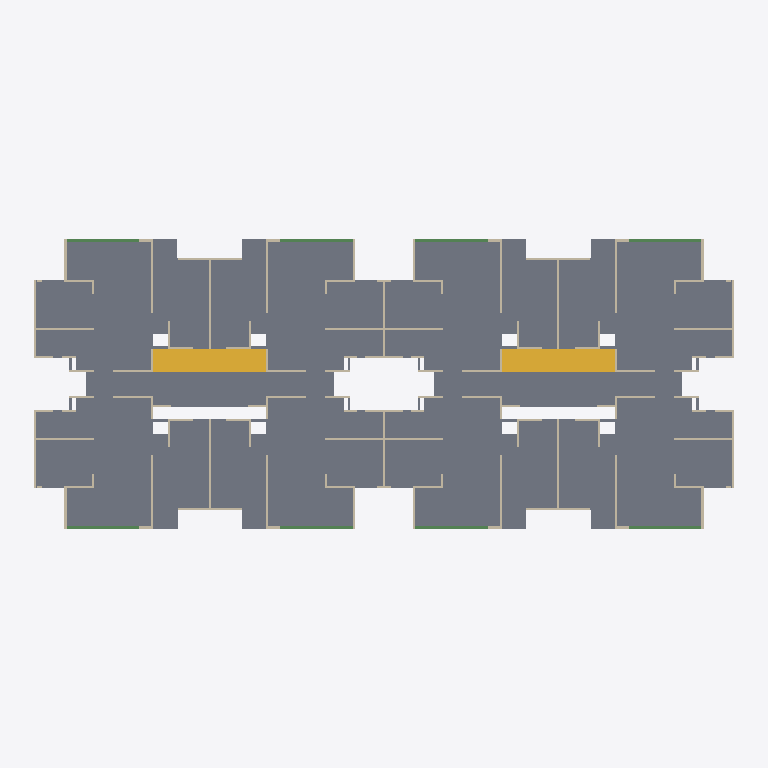
Plan cut of the same IFC building model at storey '4. PISO  4 - NE+8.27' (level 8.27 m, cut at 9.67 m), seen from above with north up, elements coloured by IFC class: 102 walls (beige), 26 slabs (grey), 8 beams (green), 2 stairs (yellow). Cut surfaces are drawn darker.
Extent 37.7 m × 15.5 m × 12.9 m (x, y, z). Storeys (5): 1. CIMENTACIÓN - NE 0.00 at 0.00 m; 2. PISO 2 - NE+2.89 at 2.89 m; 3. PISO 3 - NE+5.58 at 5.58 m; 4. PISO  4 - NE+8.27 at 8.27 m; 5. CUBIERTA - NE+10.96 at 10.96 m. Elements (1034): 532 IfcWallStandardCase, 409 IfcBeam, 75 IfcSlab, 6 IfcBuildingElementProxy, 6 IfcStair, 6 IfcWall.

HEADER;
FILE_DESCRIPTION(('ViewDefinition [CoordinationView_V2.0]','RevitIdentifiers [VersionGUID: 78a370d1-d3f1-4d25-8dbb-ef685adb8720, NumberOfSaves: 207]','CoordinateReference [CoordinateBase: Shared Coordinates, ProjectSite: Internal]'),'2;1');
FILE_NAME('2845','2025-11-10T14:58:49',(''),(''),'The EXPRESS Data Manager Version 5.02.0100.07 : 28 Aug 2013','22.0.2.392 - Exporter 22.6.2.0 - Alternate UI 22.6.2.0','');
FILE_SCHEMA(('IFC2X3'));
ENDSEC;
DATA;
#141=IFCPROJECT('07Ks7MR453y88z2e6hOoWt',#41,'2845',$,$,'AQUALINA BLUE','',(#133),#128);
#190=IFCSITE('07Ks7MR453y88z2e6hOoWr',#41,'Default',$,$,#189,$,$,.ELEMENT.,$,$,$,$,$);
#153=IFCBUILDING('07Ks7MR453y88z2e6hOoWs',#41,'',$,$,#32,$,'',.ELEMENT.,$,$,$);
#162=IFCBUILDINGSTOREY('07Ks7MR453y88z2e5KjF8P',#41,'1. CIMENTACIÓN - NE 0.00',$,'Nivel:P&D NIVEL',#160,$,'1. CIMENTACIÓN - NE 0.00',.ELEMENT.,0.0);
#168=IFCBUILDINGSTOREY('07Ks7MR453y88z2e5KjF8O',#41,'2. PISO 2 - NE+2.89',$,'Nivel:P&D NIVEL',#167,$,'2. PISO 2 - NE+2.89',.ELEMENT.,2.89);
#174=IFCBUILDINGSTOREY('07Ks7MR453y88z2e5KjF8d',#41,'3. PISO 3 - NE+5.58',$,'Nivel:P&D NIVEL',#173,$,'3. PISO 3 - NE+5.58',.ELEMENT.,5.58);
#180=IFCBUILDINGSTOREY('07Ks7MR453y88z2e5KjF8c',#41,'4. PISO  4 - NE+8.27',$,'Nivel:P&D NIVEL',#179,$,'4. PISO  4 - NE+8.27',.ELEMENT.,8.27);
#186=IFCBUILDINGSTOREY('07Ks7MR453y88z2e5KjF8b',#41,'5. CUBIERTA - NE+10.96',$,'Nivel:P&D NIVEL',#185,$,'5. CUBIERTA - NE+10.96',.ELEMENT.,10.96);
#45273=IFCSLAB('0PCH_ovhr0uBSAqgdwlTpO',#41,'Suelo:LOSA_ENTREPISO e=0.10:2941942',$,'Suelo:LOSA_ENTREPISO e=0.10',#42934,#45271,'2941942',.FLOOR.);
#46347=IFCSLAB('0PCH_ovhr0uBSAqgdwlTiu',#41,'Suelo:LOSA_ENTREPISO e=0.12:2941974',$,'Suelo:LOSA_ENTREPISO e=0.12',#46256,#46345,'2941974',.FLOOR.);
#42779=IFCSLAB('2VerZgDtGKVuHMA$AY6dlD',#41,'Suelo:LOSA_ENTREPISO e=0.15:2941905:3',$,'Suelo:LOSA_ENTREPISO e=0.15',#42759,#42671,'2941905',.FLOOR.);
#42782=IFCSLAB('3791SMvZCrVz2QOUHHpVut',#41,'Suelo:LOSA_ENTREPISO e=0.15:2941905:4',$,'Suelo:LOSA_ENTREPISO e=0.15',#42760,#42688,'2941905',.FLOOR.);
#42791=IFCSLAB('0mQ3IWB2iET37vfl7icSeL',#41,'Suelo:LOSA_ENTREPISO e=0.15:2941905:7',$,'Suelo:LOSA_ENTREPISO e=0.15',#42763,#42739,'2941905',.FLOOR.);
#42794=IFCSLAB('3b6YN8mHdJQbO4YHGpS4nx',#41,'Suelo:LOSA_ENTREPISO e=0.15:2941905:8',$,'Suelo:LOSA_ENTREPISO e=0.15',#42764,#42756,'2941905',.FLOOR.);
#42773=IFCSLAB('0PCH_ovhr0uBSAqgdwlTp$',#41,'Suelo:LOSA_ENTREPISO e=0.15:2941905',$,'Suelo:LOSA_ENTREPISO e=0.15',#42619,#42637,'2941905',.FLOOR.);
#42776=IFCSLAB('3FuMupyGVb4QJ4k_gpdBOK',#41,'Suelo:LOSA_ENTREPISO e=0.15:2941905:2',$,'Suelo:LOSA_ENTREPISO e=0.15',#42758,#42654,'2941905',.FLOOR.);
#42785=IFCSLAB('0ifLULq7Q14L_7tIdyfqE3',#41,'Suelo:LOSA_ENTREPISO e=0.15:2941905:5',$,'Suelo:LOSA_ENTREPISO e=0.15',#42761,#42705,'2941905',.FLOOR.);
#42788=IFCSLAB('0zeEQVpvlgVJ8ZE2VlWk9s',#41,'Suelo:LOSA_ENTREPISO e=0.15:2941905:6',$,'Suelo:LOSA_ENTREPISO e=0.15',#42762,#42722,'2941905',.FLOOR.);
#86848=IFCSTAIR('1qgF3Q4sr5q9K2ODKb7EIL',#41,'Escalera moldeada in situ:Escalera:2975282',$,'Escalera moldeada in situ:Monolithic Stair',#86847,$,'2975282',.NOTDEFINED.);
#89163=IFCSTAIR('1qgF3Q4sr5q9K2ODKb7EcC',#41,'Escalera moldeada in situ:Escalera:2976555',$,'Escalera moldeada in situ:Monolithic Stair',#89162,$,'2976555',.NOTDEFINED.);
#46993=IFCSLAB('0PCH_ovhr0uBSAqgdwlTl7',#41,'Suelo:LOSA_ENTREPISO e=0.07:2942185',$,'Suelo:LOSA_ENTREPISO e=0.07',#46687,#46705,'2942185',.FLOOR.);
#46996=IFCSLAB('2GmKk8nzwIzhYTR2aAIqqw',#41,'Suelo:LOSA_ENTREPISO e=0.07:2942185:2',$,'Suelo:LOSA_ENTREPISO e=0.07',#46962,#46722,'2942185',.FLOOR.);
#46999=IFCSLAB('0Yk6QFky7a6NRBueMq23m7',#41,'Suelo:LOSA_ENTREPISO e=0.07:2942185:3',$,'Suelo:LOSA_ENTREPISO e=0.07',#46963,#46739,'2942185',.FLOOR.);
#47002=IFCSLAB('0N8kVi0mC0V5RnmZSK0SZY',#41,'Suelo:LOSA_ENTREPISO e=0.07:2942185:4',$,'Suelo:LOSA_ENTREPISO e=0.07',#46964,#46756,'2942185',.FLOOR.);
#47017=IFCSLAB('3HKXqHOXoT4KtIlkW7UrsW',#41,'Suelo:LOSA_ENTREPISO e=0.07:2942185:9',$,'Suelo:LOSA_ENTREPISO e=0.07',#46969,#46841,'2942185',.FLOOR.);
#47020=IFCSLAB('0G_CYtm3e3dlkMiVn2EUab',#41,'Suelo:LOSA_ENTREPISO e=0.07:2942185:10',$,'Suelo:LOSA_ENTREPISO e=0.07',#46970,#46858,'2942185',.FLOOR.);
#47023=IFCSLAB('0_YzA5cOKLg5J$SZs7knGk',#41,'Suelo:LOSA_ENTREPISO e=0.07:2942185:11',$,'Suelo:LOSA_ENTREPISO e=0.07',#46971,#46875,'2942185',.FLOOR.);
#47026=IFCSLAB('3gJ_CH7fimIOHOQt2W6N1m',#41,'Suelo:LOSA_ENTREPISO e=0.07:2942185:12',$,'Suelo:LOSA_ENTREPISO e=0.07',#46972,#46892,'2942185',.FLOOR.);
#47005=IFCSLAB('2WDag2LVjntL4bM_M_lB4k',#41,'Suelo:LOSA_ENTREPISO e=0.07:2942185:5',$,'Suelo:LOSA_ENTREPISO e=0.07',#46965,#46773,'2942185',.FLOOR.);
#47011=IFCSLAB('1rEErKE4$k85wlvtOVhxXk',#41,'Suelo:LOSA_ENTREPISO e=0.07:2942185:7',$,'Suelo:LOSA_ENTREPISO e=0.07',#46967,#46807,'2942185',.FLOOR.);
#47029=IFCSLAB('2$VT64YvrbWB7aDx10aKWz',#41,'Suelo:LOSA_ENTREPISO e=0.07:2942185:13',$,'Suelo:LOSA_ENTREPISO e=0.07',#46973,#46909,'2942185',.FLOOR.);
#47035=IFCSLAB('3rec8$aSIeJr7xIVHCOSte',#41,'Suelo:LOSA_ENTREPISO e=0.07:2942185:15',$,'Suelo:LOSA_ENTREPISO e=0.07',#46975,#46943,'2942185',.FLOOR.);
#47008=IFCSLAB('1kXx8DAFuHr7apze8xZKNJ',#41,'Suelo:LOSA_ENTREPISO e=0.07:2942185:6',$,'Suelo:LOSA_ENTREPISO e=0.07',#46966,#46790,'2942185',.FLOOR.);
#47014=IFCSLAB('1dUYufYJbTE22DGFyPJ6hb',#41,'Suelo:LOSA_ENTREPISO e=0.07:2942185:8',$,'Suelo:LOSA_ENTREPISO e=0.07',#46968,#46824,'2942185',.FLOOR.);
#47032=IFCSLAB('2Ap1I6eETdSSFSxxkEnU_O',#41,'Suelo:LOSA_ENTREPISO e=0.07:2942185:14',$,'Suelo:LOSA_ENTREPISO e=0.07',#46974,#46926,'2942185',.FLOOR.);
#47038=IFCSLAB('3qdzBeOIUIK2eF5vrks9xK',#41,'Suelo:LOSA_ENTREPISO e=0.07:2942185:16',$,'Suelo:LOSA_ENTREPISO e=0.07',#46976,#46960,'2942185',.FLOOR.);
#38637=IFCWALLSTANDARDCASE('0efA34eq14vO68K7l6MZkH',#41,'Muro básico:Muro-[number]:2873075',$,'Muro básico:Muro-[number]',#38617,#38635,'2873075');
#38478=IFCWALLSTANDARDCASE('0efA34eq14vO68K7l6MZkF',#41,'Muro básico:Muro-[number]:2873069',$,'Muro básico:Muro-[number]',#38458,#38476,'2873069');
#46573=IFCBEAM('0PCH_ovhr0uBSAqgdwlTkF',#41,'VIGUETA DE CONCRETO:VT- (0.12X0.30):2942113',$,'VIGUETA DE CONCRETO:VT- (0.12X0.30)',#46551,#46571,'2942113');
#46619=IFCBEAM('0PCH_ovhr0uBSAqgdwlTkD',#41,'VIGUETA DE CONCRETO:VT- (0.12X0.30):2942115',$,'VIGUETA DE CONCRETO:VT- (0.12X0.30)',#46597,#46617,'2942115');
#46523=IFCBEAM('0PCH_ovhr0uBSAqgdwlTkn',#41,'VIGUETA DE CONCRETO:VT- (0.12X0.30):2942111',$,'VIGUETA DE CONCRETO:VT- (0.12X0.30)',#46522,#46517,'2942111');
#46665=IFCBEAM('0PCH_ovhr0uBSAqgdwlTkB',#41,'VIGUETA DE CONCRETO:VT- (0.12X0.30):2942117',$,'VIGUETA DE CONCRETO:VT- (0.12X0.30)',#46643,#46663,'2942117');
#33487=IFCWALLSTANDARDCASE('0efA34eq14vO68K7l6MZj5',#41,'Muro básico:Muro-[number]:2872871',$,'Muro básico:Muro-[number]',#33467,#33485,'2872871');
#33985=IFCWALLSTANDARDCASE('0efA34eq14vO68K7l6MZjP',#41,'Muro básico:Muro-[number]:2872891',$,'Muro básico:Muro-[number]',#33965,#33983,'2872891');
#36363=IFCWALLSTANDARDCASE('0efA34eq14vO68K7l6MZl$',#41,'Muro básico:Muro-[number]:2872989',$,'Muro básico:Muro-[number]',#36343,#36361,'2872989');
#36406=IFCWALLSTANDARDCASE('0efA34eq14vO68K7l6MZlz',#41,'Muro básico:Muro-[number]:2872991',$,'Muro básico:Muro-[number]',#36386,#36404,'2872991');
#33281=IFCWALLSTANDARDCASE('0efA34eq14vO68K7l6MZjz',#41,'Muro básico:Muro-[number]:2872863',$,'Muro básico:Muro-[number]',#33260,#33279,'2872863');
#34595=IFCWALLSTANDARDCASE('0efA34eq14vO68K7l6MZit',#41,'Muro básico:Muro-[number]:2872917',$,'Muro básico:Muro-[number]',#34575,#34593,'2872917');
#33736=IFCWALLSTANDARDCASE('0efA34eq14vO68K7l6MZjJ',#41,'Muro básico:Muro-[number]:2872881',$,'Muro básico:Muro-[number]',#33716,#33734,'2872881');
#34234=IFCWALLSTANDARDCASE('0efA34eq14vO68K7l6MZid',#41,'Muro básico:Muro-[number]:2872901',$,'Muro básico:Muro-[number]',#34214,#34232,'2872901');
#35101=IFCWALLSTANDARDCASE('0efA34eq14vO68K7l6MZiB',#41,'Muro básico:Muro-[number]:2872937',$,'Muro básico:Muro-[number]',#35081,#35099,'2872937');
#35607=IFCWALLSTANDARDCASE('0efA34eq14vO68K7l6MZiV',#41,'Muro básico:Muro-[number]:2872957',$,'Muro básico:Muro-[number]',#35587,#35605,'2872957');
#33401=IFCWALLSTANDARDCASE('0efA34eq14vO68K7l6MZj1',#41,'Muro básico:Muro-[number]:2872867',$,'Muro básico:Muro-[number]',#33381,#33399,'2872867');
#33899=IFCWALLSTANDARDCASE('0efA34eq14vO68K7l6MZjL',#41,'Muro básico:Muro-[number]:2872887',$,'Muro básico:Muro-[number]',#33879,#33897,'2872887');
#34148=IFCWALLSTANDARDCASE('0efA34eq14vO68K7l6MZiZ',#41,'Muro básico:Muro-[number]:2872897',$,'Muro básico:Muro-[number]',#34128,#34146,'2872897');
#34724=IFCWALLSTANDARDCASE('0efA34eq14vO68K7l6MZiv',#41,'Muro básico:Muro-[number]:2872923',$,'Muro básico:Muro-[number]',#34704,#34722,'2872923');
#34891=IFCWALLSTANDARDCASE('0efA34eq14vO68K7l6MZi3',#41,'Muro básico:Muro-[number]:2872929',$,'Muro básico:Muro-[number]',#34871,#34889,'2872929');
#35230=IFCWALLSTANDARDCASE('0efA34eq14vO68K7l6MZiD',#41,'Muro básico:Muro-[number]:2872943',$,'Muro básico:Muro-[number]',#35210,#35228,'2872943');
#35440=IFCWALLSTANDARDCASE('0efA34eq14vO68K7l6MZiL',#41,'Muro básico:Muro-[number]:2872951',$,'Muro básico:Muro-[number]',#35420,#35438,'2872951');
#33650=IFCWALLSTANDARDCASE('0efA34eq14vO68K7l6MZjF',#41,'Muro básico:Muro-[number]:2872877',$,'Muro básico:Muro-[number]',#33630,#33648,'2872877');
#34638=IFCWALLSTANDARDCASE('0efA34eq14vO68K7l6MZir',#41,'Muro básico:Muro-[number]:2872919',$,'Muro básico:Muro-[number]',#34618,#34636,'2872919');
#36148=IFCWALLSTANDARDCASE('0efA34eq14vO68K7l6MZln',#41,'Muro básico:Muro-[number]:2872979',$,'Muro básico:Muro-[number]',#36128,#36146,'2872979');
#36277=IFCWALLSTANDARDCASE('0efA34eq14vO68K7l6MZlx',#41,'Muro básico:Muro-[number]:2872985',$,'Muro básico:Muro-[number]',#36257,#36275,'2872985');
#36320=IFCWALLSTANDARDCASE('0efA34eq14vO68K7l6MZlv',#41,'Muro básico:Muro-[number]:2872987',$,'Muro básico:Muro-[number]',#36300,#36318,'2872987');
#35650=IFCWALLSTANDARDCASE('0efA34eq14vO68K7l6MZiT',#41,'Muro básico:Muro-[number]:2872959',$,'Muro básico:Muro-[number]',#35630,#35648,'2872959');
#35693=IFCWALLSTANDARDCASE('0efA34eq14vO68K7l6MZlZ',#41,'Muro básico:Muro-[number]:2872961',$,'Muro básico:Muro-[number]',#35673,#35691,'2872961');
#39183=IFCWALLSTANDARDCASE('0efA34eq14vO68K7l6MZff',#41,'Muro básico:Muro-[number]:2873099',$,'Muro básico:Muro-[number]',#39163,#39181,'2873099');
#39226=IFCWALLSTANDARDCASE('0efA34eq14vO68K7l6MZfl',#41,'Muro básico:Muro-[number]:2873101',$,'Muro básico:Muro-[number]',#39206,#39224,'2873101');
#38392=IFCWALLSTANDARDCASE('0efA34eq14vO68K7l6MZkB',#41,'Muro básico:Muro-[number]:2873065',$,'Muro básico:Muro-[number]',#38372,#38390,'2873065');
#38435=IFCWALLSTANDARDCASE('0efA34eq14vO68K7l6MZk9',#41,'Muro básico:Muro-[number]:2873067',$,'Muro básico:Muro-[number]',#38415,#38433,'2873067');
#38551=IFCWALLSTANDARDCASE('0efA34eq14vO68K7l6MZkD',#41,'Muro básico:Muro-[number]:2873071',$,'Muro básico:Muro-[number]',#38531,#38549,'2873071');
#38594=IFCWALLSTANDARDCASE('0efA34eq14vO68K7l6MZkJ',#41,'Muro básico:Muro-[number]:2873073',$,'Muro básico:Muro-[number]',#38574,#38592,'2873073');
#35058=IFCWALLSTANDARDCASE('0efA34eq14vO68K7l6MZi5',#41,'Muro básico:Muro-[number]:2872935',$,'Muro básico:Muro-[number]',#35038,#35056,'2872935');
#35144=IFCWALLSTANDARDCASE('0efA34eq14vO68K7l6MZi9',#41,'Muro básico:Muro-[number]:2872939',$,'Muro básico:Muro-[number]',#35124,#35142,'2872939');
#36191=IFCWALLSTANDARDCASE('0efA34eq14vO68K7l6MZlt',#41,'Muro básico:Muro-[number]:2872981',$,'Muro básico:Muro-[number]',#36171,#36189,'2872981');
#36234=IFCWALLSTANDARDCASE('0efA34eq14vO68K7l6MZlr',#41,'Muro básico:Muro-[number]:2872983',$,'Muro básico:Muro-[number]',#36214,#36232,'2872983');
#34294=IFCWALLSTANDARDCASE('0efA34eq14vO68K7l6MZib',#41,'Muro básico:Muro-[number]:2872903',$,'Muro básico:Muro-[number]',#34257,#34292,'2872903');
#37009=IFCWALLSTANDARDCASE('0efA34eq14vO68K7l6MZlL',#41,'Muro básico:Muro-[number]:2873015',$,'Muro básico:Muro-[number]',#36972,#37007,'2873015');
#37071=IFCWALLSTANDARDCASE('0efA34eq14vO68K7l6MZlR',#41,'Muro básico:Muro-[number]:2873017',$,'Muro básico:Muro-[number]',#37032,#37069,'2873017');
#37303=IFCWALLSTANDARDCASE('0efA34eq14vO68K7l6MZkX',#41,'Muro básico:Muro-[number]:2873027',$,'Muro básico:Muro-[number]',#37266,#37301,'2873027');
#37363=IFCWALLSTANDARDCASE('0efA34eq14vO68K7l6MZkd',#41,'Muro básico:Muro-[number]:2873029',$,'Muro básico:Muro-[number]',#37326,#37361,'2873029');
#38177=IFCWALLSTANDARDCASE('0efA34eq14vO68K7l6MZkz',#41,'Muro básico:Muro-[number]:2873055',$,'Muro básico:Muro-[number]',#38157,#38175,'2873055');
#33444=IFCWALLSTANDARDCASE('0efA34eq14vO68K7l6MZj7',#41,'Muro básico:Muro-[number]:2872869',$,'Muro básico:Muro-[number]',#33424,#33442,'2872869');
#33530=IFCWALLSTANDARDCASE('0efA34eq14vO68K7l6MZjB',#41,'Muro básico:Muro-[number]:2872873',$,'Muro básico:Muro-[number]',#33510,#33528,'2872873');
#33942=IFCWALLSTANDARDCASE('0efA34eq14vO68K7l6MZjR',#41,'Muro básico:Muro-[number]:2872889',$,'Muro básico:Muro-[number]',#33922,#33940,'2872889');
#34028=IFCWALLSTANDARDCASE('0efA34eq14vO68K7l6MZjV',#41,'Muro básico:Muro-[number]:2872893',$,'Muro básico:Muro-[number]',#34008,#34026,'2872893');
#34848=IFCWALLSTANDARDCASE('0efA34eq14vO68K7l6MZiz',#41,'Muro básico:Muro-[number]:2872927',$,'Muro básico:Muro-[number]',#34828,#34846,'2872927');
#35354=IFCWALLSTANDARDCASE('0efA34eq14vO68K7l6MZiH',#41,'Muro básico:Muro-[number]:2872947',$,'Muro básico:Muro-[number]',#35334,#35352,'2872947');
#35397=IFCWALLSTANDARDCASE('0efA34eq14vO68K7l6MZiN',#41,'Muro básico:Muro-[number]:2872949',$,'Muro básico:Muro-[number]',#35377,#35395,'2872949');
#38839=IFCWALLSTANDARDCASE('0efA34eq14vO68K7l6MZkP',#41,'Muro básico:Muro-[number]:2873083',$,'Muro básico:Muro-[number]',#38819,#38837,'2873083');
#38925=IFCWALLSTANDARDCASE('0efA34eq14vO68K7l6MZkT',#41,'Muro básico:Muro-[number]:2873087',$,'Muro básico:Muro-[number]',#38905,#38923,'2873087');
#39355=IFCWALLSTANDARDCASE('0efA34eq14vO68K7l6MZfn',#41,'Muro básico:Muro-[number]:2873107',$,'Muro básico:Muro-[number]',#39335,#39353,'2873107');
#38968=IFCWALLSTANDARDCASE('0efA34eq14vO68K7l6MZfZ',#41,'Muro básico:Muro-[number]:2873089',$,'Muro básico:Muro-[number]',#38948,#38966,'2873089');
#39312=IFCWALLSTANDARDCASE('0efA34eq14vO68K7l6MZfp',#41,'Muro básico:Muro-[number]:2873105',$,'Muro básico:Muro-[number]',#39292,#39310,'2873105');
#38048=IFCWALLSTANDARDCASE('0efA34eq14vO68K7l6MZkx',#41,'Muro básico:Muro-[number]:2873049',$,'Muro básico:Muro-[number]',#38028,#38046,'2873049');
#35822=IFCWALLSTANDARDCASE('0efA34eq14vO68K7l6MZlb',#41,'Muro básico:Muro-[number]:2872967',$,'Muro básico:Muro-[number]',#35802,#35820,'2872967');
#36028=IFCWALLSTANDARDCASE('0efA34eq14vO68K7l6MZlj',#41,'Muro básico:Muro-[number]:2872975',$,'Muro básico:Muro-[number]',#35974,#36026,'2872975');
#36105=IFCWALLSTANDARDCASE('0efA34eq14vO68K7l6MZlp',#41,'Muro básico:Muro-[number]:2872977',$,'Muro básico:Muro-[number]',#36051,#36103,'2872977');
#37440=IFCWALLSTANDARDCASE('0efA34eq14vO68K7l6MZkb',#41,'Muro básico:Muro-[number]:2873031',$,'Muro básico:Muro-[number]',#37386,#37438,'2873031');
#37517=IFCWALLSTANDARDCASE('0efA34eq14vO68K7l6MZkh',#41,'Muro básico:Muro-[number]:2873033',$,'Muro básico:Muro-[number]',#37463,#37515,'2873033');
#37594=IFCWALLSTANDARDCASE('0efA34eq14vO68K7l6MZkf',#41,'Muro básico:Muro-[number]:2873035',$,'Muro básico:Muro-[number]',#37540,#37592,'2873035');
#37731=IFCWALLSTANDARDCASE('0efA34eq14vO68K7l6MZkj',#41,'Muro básico:Muro-[number]:2873039',$,'Muro básico:Muro-[number]',#37677,#37729,'2873039');
#37868=IFCWALLSTANDARDCASE('0efA34eq14vO68K7l6MZkn',#41,'Muro básico:Muro-[number]:2873043',$,'Muro básico:Muro-[number]',#37814,#37866,'2873043');
#38005=IFCWALLSTANDARDCASE('0efA34eq14vO68K7l6MZkr',#41,'Muro básico:Muro-[number]:2873047',$,'Muro básico:Muro-[number]',#37951,#38003,'2873047');
#34337=IFCWALLSTANDARDCASE('0efA34eq14vO68K7l6MZih',#41,'Muro básico:Muro-[number]:2872905',$,'Muro básico:Muro-[number]',#34317,#34335,'2872905');
#34380=IFCWALLSTANDARDCASE('0efA34eq14vO68K7l6MZif',#41,'Muro básico:Muro-[number]:2872907',$,'Muro básico:Muro-[number]',#34360,#34378,'2872907');
#34423=IFCWALLSTANDARDCASE('0efA34eq14vO68K7l6MZil',#41,'Muro básico:Muro-[number]:2872909',$,'Muro básico:Muro-[number]',#34403,#34421,'2872909');
#34466=IFCWALLSTANDARDCASE('0efA34eq14vO68K7l6MZij',#41,'Muro básico:Muro-[number]:2872911',$,'Muro básico:Muro-[number]',#34446,#34464,'2872911');
#34805=IFCWALLSTANDARDCASE('0efA34eq14vO68K7l6MZi$',#41,'Muro básico:Muro-[number]:2872925',$,'Muro básico:Muro-[number]',#34747,#34803,'2872925');
#35311=IFCWALLSTANDARDCASE('0efA34eq14vO68K7l6MZiJ',#41,'Muro básico:Muro-[number]:2872945',$,'Muro básico:Muro-[number]',#35253,#35309,'2872945');
#35865=IFCWALLSTANDARDCASE('0efA34eq14vO68K7l6MZlh',#41,'Muro básico:Muro-[number]:2872969',$,'Muro básico:Muro-[number]',#35845,#35863,'2872969');
#35951=IFCWALLSTANDARDCASE('0efA34eq14vO68K7l6MZll',#41,'Muro básico:Muro-[number]:2872973',$,'Muro básico:Muro-[number]',#35931,#35949,'2872973');
#38220=IFCWALLSTANDARDCASE('0efA34eq14vO68K7l6MZk3',#41,'Muro básico:Muro-[number]:2873057',$,'Muro básico:Muro-[number]',#38200,#38218,'2873057');
#36449=IFCWALLSTANDARDCASE('0efA34eq14vO68K7l6MZl3',#41,'Muro básico:Muro-[number]:2872993',$,'Muro básico:Muro-[number]',#36429,#36447,'2872993');
#36492=IFCWALLSTANDARDCASE('0efA34eq14vO68K7l6MZl1',#41,'Muro básico:Muro-[number]:2872995',$,'Muro básico:Muro-[number]',#36472,#36490,'2872995');
#36535=IFCWALLSTANDARDCASE('0efA34eq14vO68K7l6MZl7',#41,'Muro básico:Muro-[number]:2872997',$,'Muro básico:Muro-[number]',#36515,#36533,'2872997');
#36578=IFCWALLSTANDARDCASE('0efA34eq14vO68K7l6MZl5',#41,'Muro básico:Muro-[number]:2872999',$,'Muro básico:Muro-[number]',#36558,#36576,'2872999');
#36621=IFCWALLSTANDARDCASE('0efA34eq14vO68K7l6MZlB',#41,'Muro básico:Muro-[number]:2873001',$,'Muro básico:Muro-[number]',#36601,#36619,'2873001');
#36664=IFCWALLSTANDARDCASE('0efA34eq14vO68K7l6MZl9',#41,'Muro básico:Muro-[number]:2873003',$,'Muro básico:Muro-[number]',#36644,#36662,'2873003');
#38349=IFCWALLSTANDARDCASE('0efA34eq14vO68K7l6MZk5',#41,'Muro básico:Muro-[number]:2873063',$,'Muro básico:Muro-[number]',#38329,#38347,'2873063');
ENDSEC;